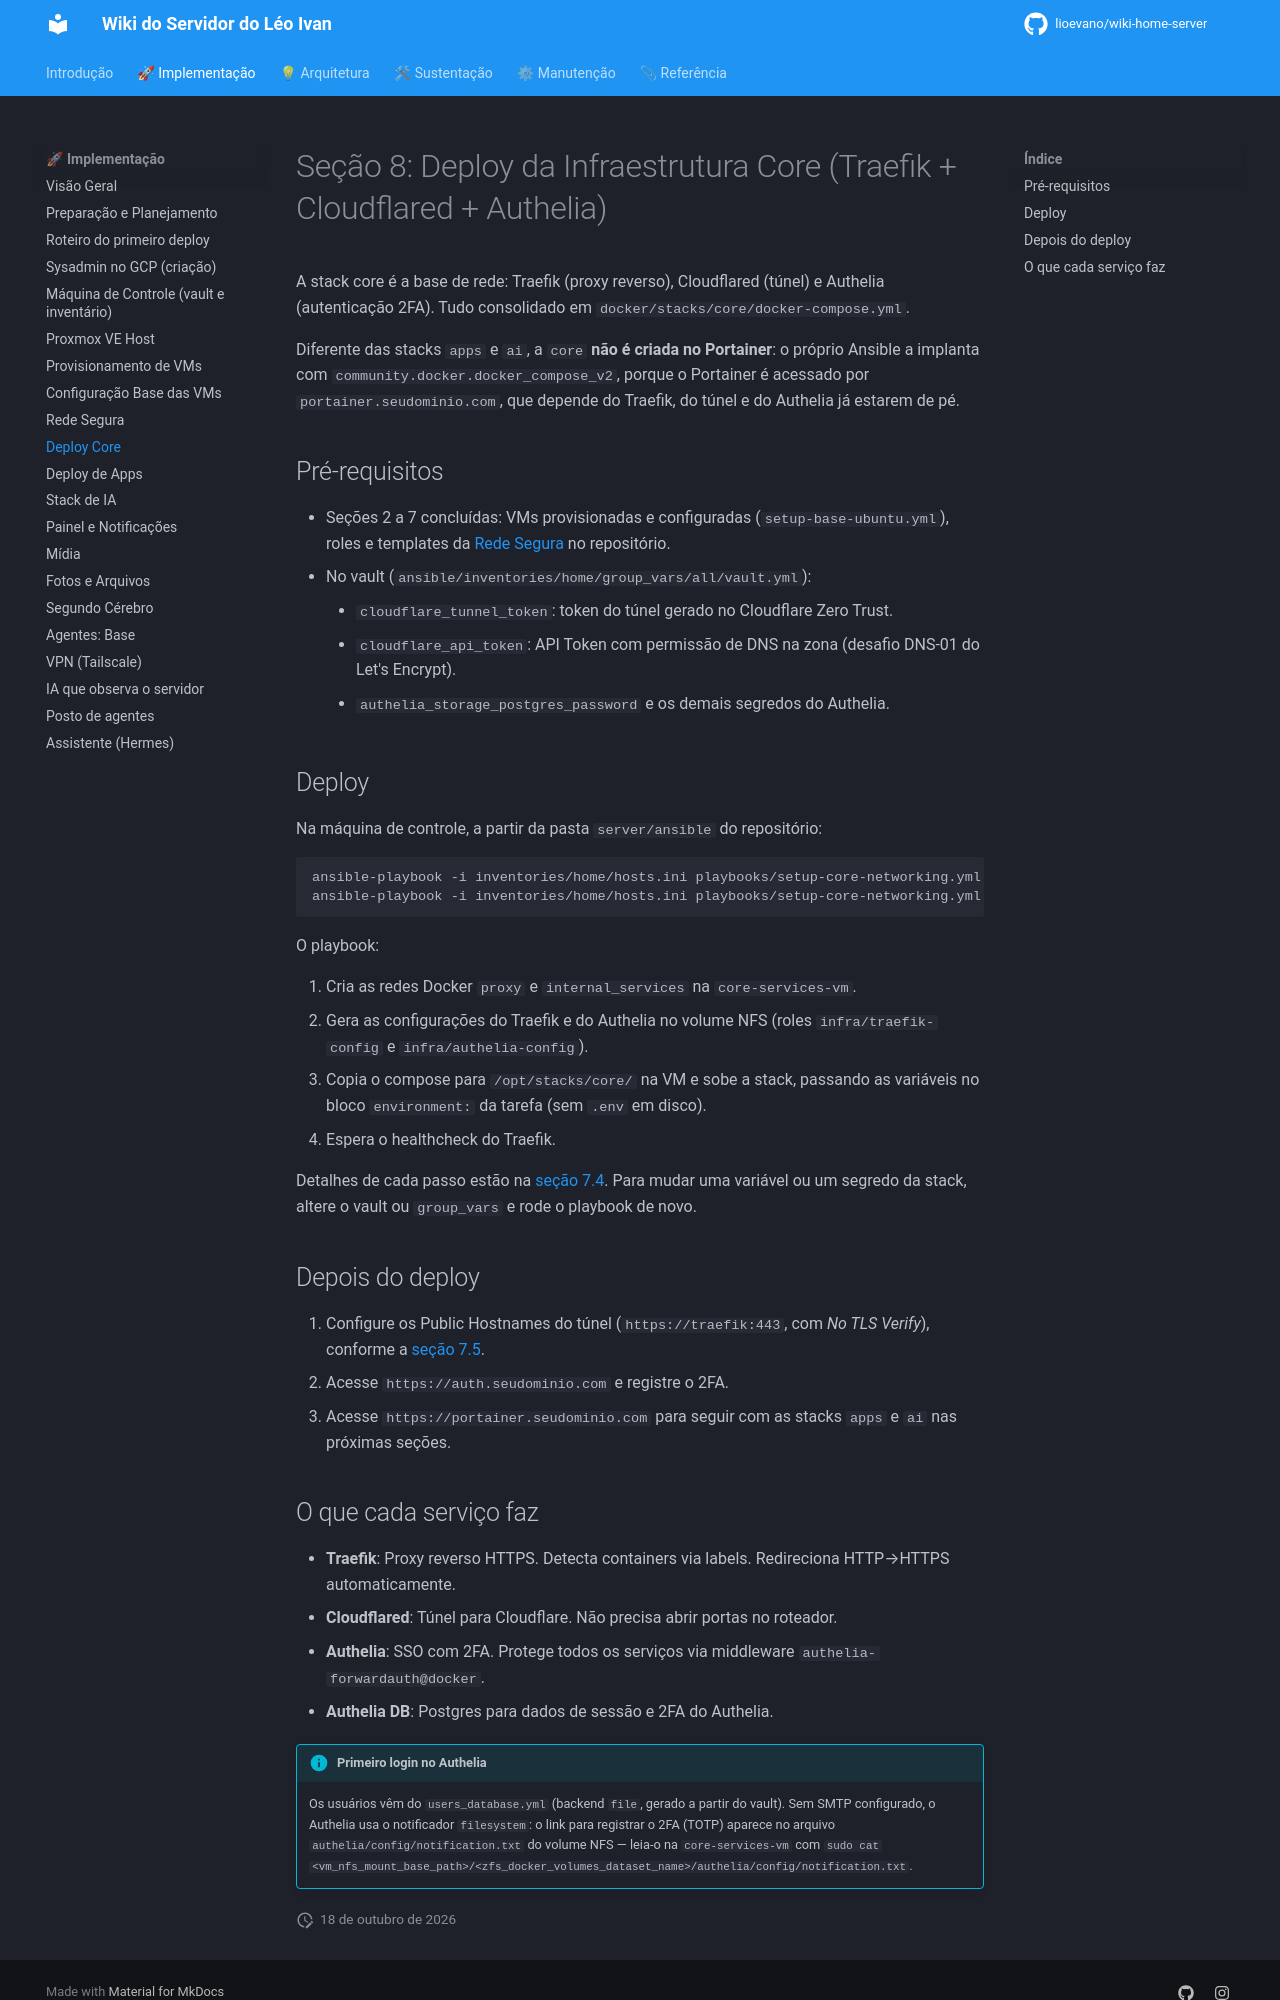

repository: lioevano/wiki-home-server · page: 01-manual-implementacao/08-deploy-core/index.html · generator: mkdocs

---
description: "Deploy da stack core (Traefik, Cloudflared e Authelia) pelo Ansible, com o playbook setup-core-networking.yml."
---

# Seção 8: Deploy da Infraestrutura Core (Traefik + Cloudflared + Authelia)

A stack core é a base de rede: Traefik (proxy reverso), Cloudflared (túnel) e Authelia (autenticação 2FA). Tudo consolidado em `docker/stacks/core/docker-compose.yml`.

Diferente das stacks `apps` e `ai`, a `core` **não é criada no Portainer**: o próprio Ansible a implanta com `community.docker.docker_compose_v2`, porque o Portainer é acessado por `portainer.seudominio.com`, que depende do Traefik, do túnel e do Authelia já estarem de pé.

## Pré-requisitos

- Seções 2 a 7 concluídas: VMs provisionadas e configuradas (`setup-base-ubuntu.yml`), roles e templates da [Rede Segura](07-rede-segura.md) no repositório.
- No vault (`ansible/inventories/home/group_vars/all/vault.yml`):
    - `cloudflare_tunnel_token`: token do túnel gerado no Cloudflare Zero Trust.
    - `cloudflare_api_token`: API Token com permissão de DNS na zona (desafio DNS-01 do Let's Encrypt).
    - `authelia_storage_postgres_password` e os demais segredos do Authelia.

## Deploy

Na máquina de controle, a partir da pasta `server/ansible` do repositório:

```bash
ansible-playbook -i inventories/home/hosts.ini playbooks/setup-core-networking.yml --ask-vault-pass --check
ansible-playbook -i inventories/home/hosts.ini playbooks/setup-core-networking.yml --ask-vault-pass
```

O playbook:

1. Cria as redes Docker `proxy` e `internal_services` na `core-services-vm`.
2. Gera as configurações do Traefik e do Authelia no volume NFS (roles `infra/traefik-config` e `infra/authelia-config`).
3. Copia o compose para `/opt/stacks/core/` na VM e sobe a stack, passando as variáveis no bloco `environment:` da tarefa (sem `.env` em disco).
4. Espera o healthcheck do Traefik.

Detalhes de cada passo estão na [seção 7.4](07-rede-segura.md#74-playbook-ansibleplaybookssetup-core-networkingyml). Para mudar uma variável ou um segredo da stack, altere o vault ou `group_vars` e rode o playbook de novo.

## Depois do deploy

1. Configure os Public Hostnames do túnel (`https://traefik:443`, com *No TLS Verify*), conforme a [seção 7.5](07-rede-segura.md#75-configuração-de-dns-na-cloudflare).
2. Acesse `https://auth.seudominio.com` e registre o 2FA.
3. Acesse `https://portainer.seudominio.com` para seguir com as stacks `apps` e `ai` nas próximas seções.
